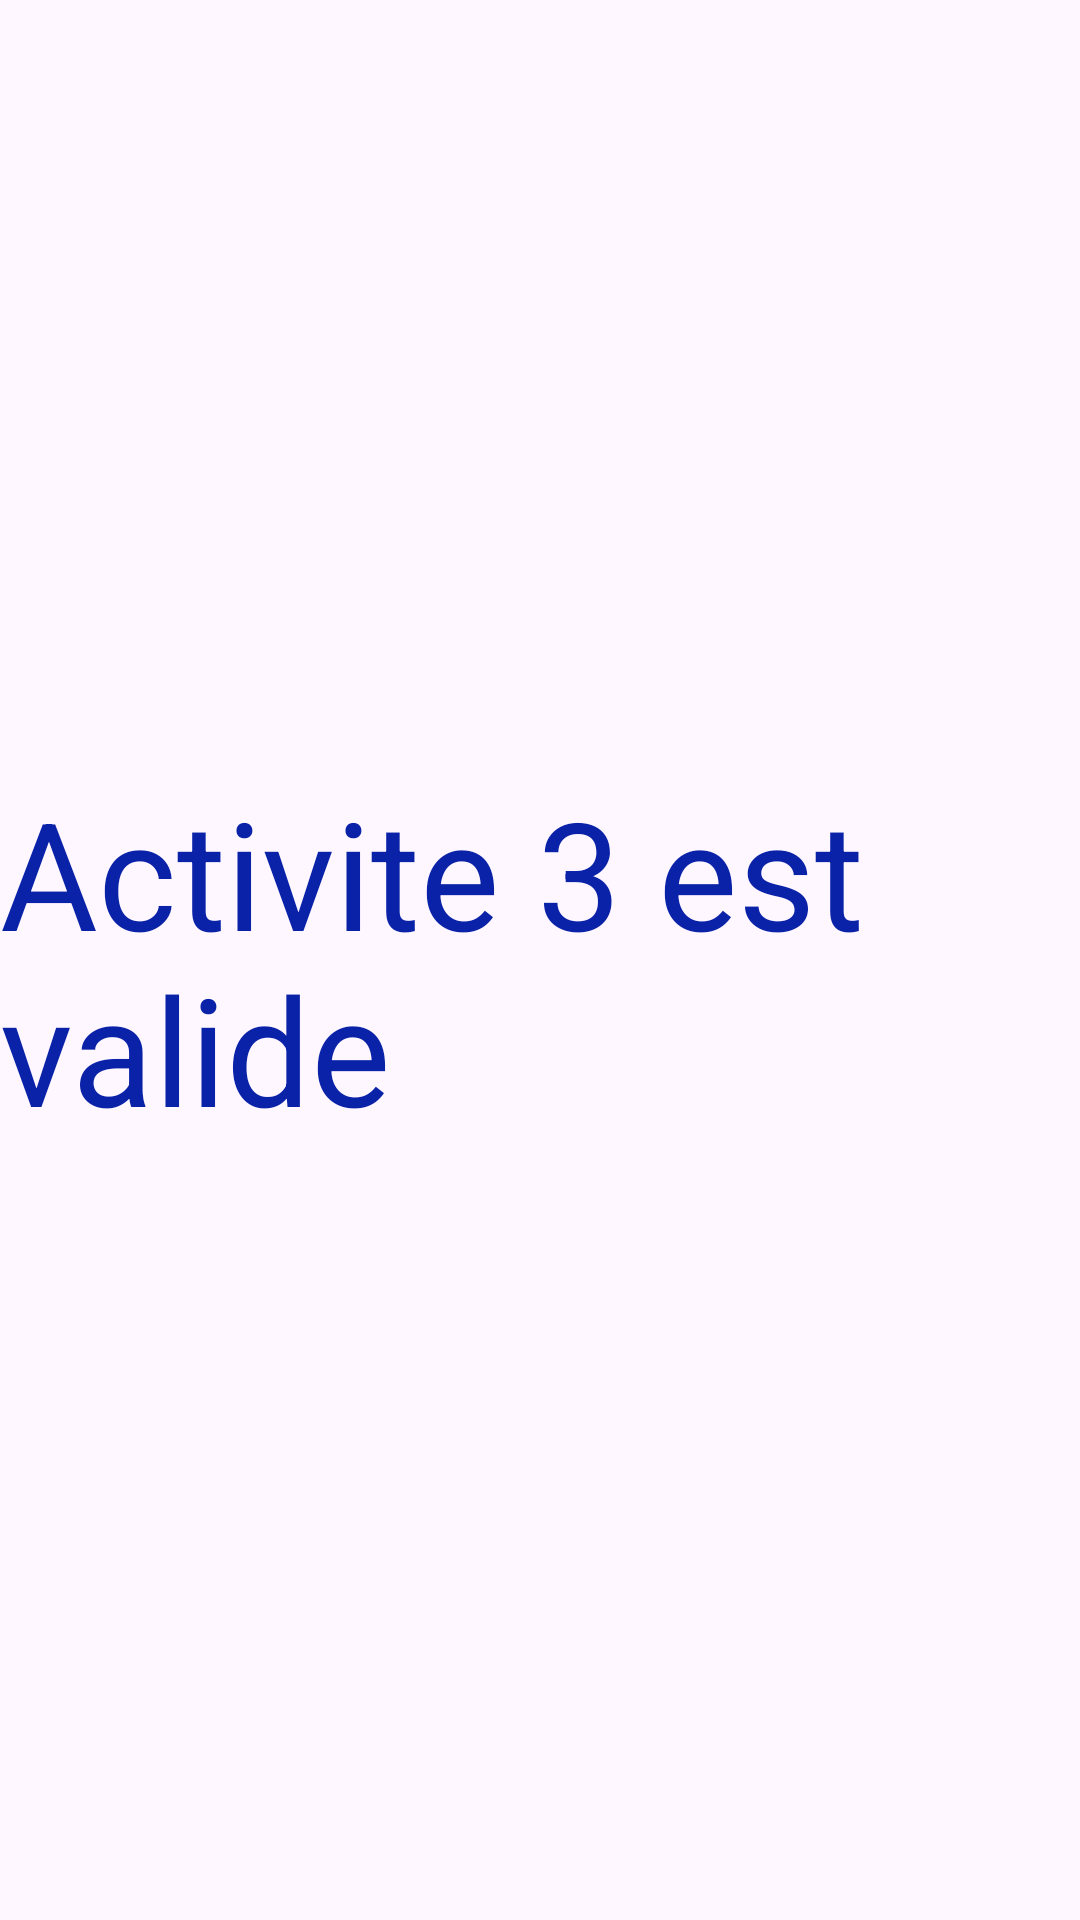

Here is an Android app screen rendered from its layout file. Give the layout XML and the strings, colors and styles it references.
<!-- AndroidManifest.xml: application theme Theme.MyAero -->
<!-- res/layout/activity_main3.xml -->
<?xml version="1.0" encoding="utf-8"?>
<androidx.constraintlayout.widget.ConstraintLayout xmlns:android="http://schemas.android.com/apk/res/android"
    xmlns:app="http://schemas.android.com/apk/res-auto"
    xmlns:tools="http://schemas.android.com/tools"
    android:layout_width="match_parent"
    android:layout_height="match_parent"
    tools:context=".MainActivity3">

    <TextView
        android:id="@+id/textView7"
        android:layout_width="wrap_content"
        android:layout_height="wrap_content"
        android:text="Activite 3 est valide"
        android:textColor="@color/bb"
        android:textSize="50dp"
        app:layout_constraintBottom_toBottomOf="parent"
        app:layout_constraintEnd_toEndOf="parent"
        app:layout_constraintStart_toStartOf="parent"
        app:layout_constraintTop_toTopOf="parent" />
</androidx.constraintlayout.widget.ConstraintLayout>
<!-- resources referenced by this layout -->
<resources>
  <color name="bb">#0A22A8</color>
  <style name="Theme.MyAero" parent="Base.Theme.MyAero" />
  <style name="Base.Theme.MyAero" parent="Theme.Material3.DayNight.NoActionBar">
          
          
      </style>
</resources>
